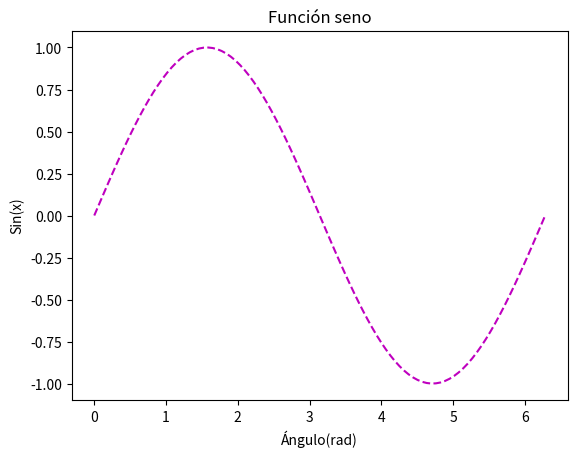
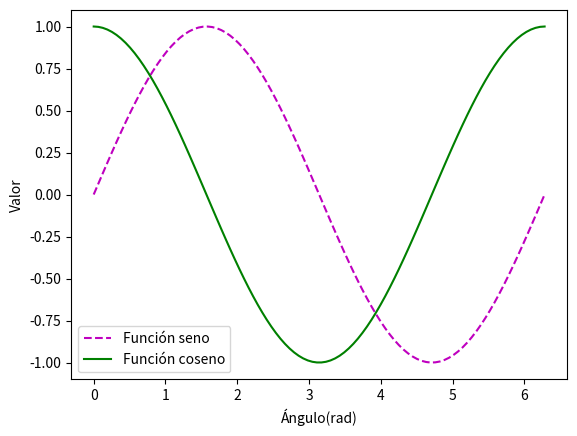
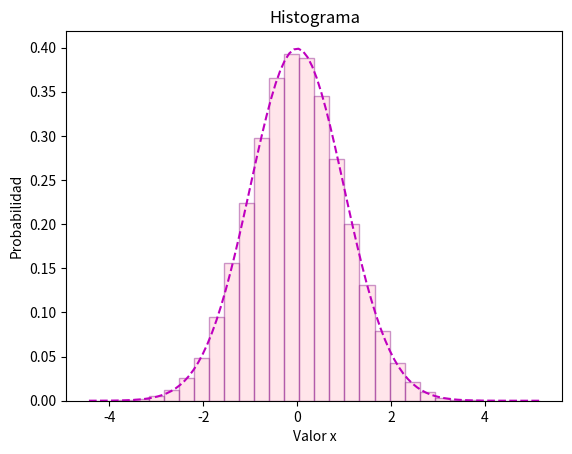
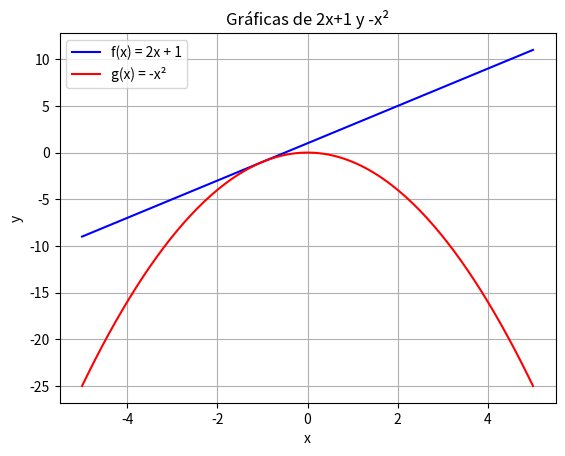
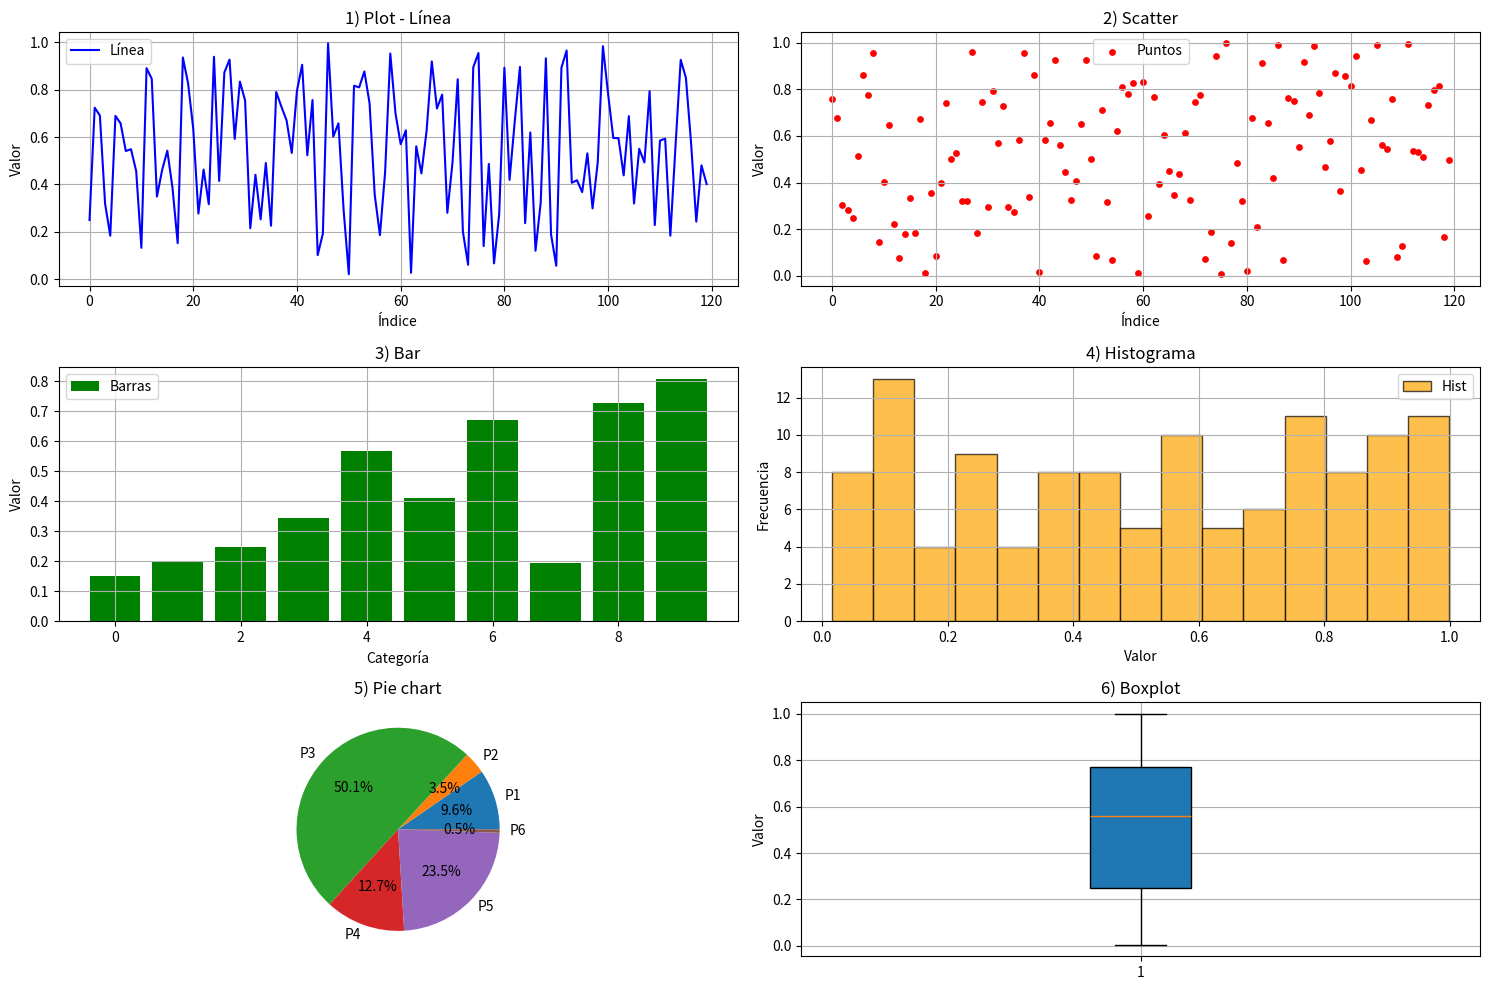

Write Python code to recreate these figures, in order.
#TALLER MATPLOTLIB

import numpy as np
import matplotlib.pyplot as plt

#1. GENERAR GRAFICAS 
#A)
x = np.linspace(0, 2*np.pi, 100)

y_seno = np.sin(x)
y_coseno = np.cos(x)

plt.figure() 

plt.plot(x, y_seno, 'm--')  

plt.title('Función seno')
plt.xlabel('Ángulo(rad)')      
plt.ylabel('Sin(x)')

plt.show() 

#B)

plt.figure() 

plt.plot(x, y_seno, 'm--', label='Función seno')

plt.plot(x, y_coseno, 'g-', label='Función coseno')

plt.xlabel('Ángulo(rad)')
plt.ylabel('Valor')
plt.legend()

plt.show()

# %%
#2. HISTOGRAMA
datos = np.random.randn(100000)

plt.figure()


plt.hist(datos, bins=30, density=True, color='pink', edgecolor='purple', alpha=0.4)

x = np.linspace(datos.min(), datos.max(), 100)
y = (1 / np.sqrt(2 * np.pi)) * np.exp(-0.5 * x**2)  

plt.plot(x, y, 'm--', linewidth=1.5) 


plt.title('Histograma')
plt.xlabel('Valor x')
plt.ylabel('Probabilidad')

plt.show()
# %%

#3) GRAFICAR 


x = np.linspace(-5, 5, 200)
#a)
y1 = 2*x + 1

#b)
y2 = -x**2

plt.figure()

plt.plot(x, y1, 'b-', label='f(x) = 2x + 1')   
plt.plot(x, y2, 'r-', label='g(x) = -x²')   

plt.title('Gráficas de 2x+1 y -x²')
plt.xlabel('x')
plt.ylabel('y')
plt.legend()
plt.grid(True)  

plt.show()

# %%
#EJERCICIO GITHUB
#1)
vector = np.random.rand(720)
print("primer paso", vector[:10])

#2)
matriz = vector.reshape(120, 6)
print("segundo paso", matriz[:5])

#3)
matriz_T = matriz.T
print("tercer paso", matriz[5:])
# Copia en orden C (fila por fila)
matriz_C = np.array(matriz_T, order='C', copy=True)

# Copia en orden F (columna por columna)
matriz_F = np.array(matriz_T, order='F', copy=True)
print("Copia en orden C:")
print(matriz_C.flags)

print("\nCopia en orden F:")
print(matriz_F.flags)


fig = plt.figure(figsize=(15, 10))

# Panel 1 - Plot (línea)
ax1 = fig.add_subplot(3, 2, 1)
ax1.plot(matriz_T[0], color='blue', label='Línea')
ax1.set_title('1) Plot - Línea')
ax1.set_xlabel('Índice')
ax1.set_ylabel('Valor')
ax1.legend()
ax1.grid(True)

#  Panel 2 - Scatter (dispersión)
ax2 = fig.add_subplot(3, 2, 2)
ax2.scatter(np.arange(len(matriz_T[1])), matriz_T[1], color='red', s=15, label='Puntos')
ax2.set_title('2) Scatter')
ax2.set_xlabel('Índice')
ax2.set_ylabel('Valor')
ax2.legend()
ax2.grid(True)

#Panel 3 - Bar (barras)
ax3 = fig.add_subplot(3, 2, 3)
indices = np.arange(10)  # Usamos solo 10 barras para que se vea bien
valores_bar = matriz_T[2][:10]
ax3.bar(indices, valores_bar, color='green', label='Barras')
ax3.set_title('3) Bar')
ax3.set_xlabel('Categoría')
ax3.set_ylabel('Valor')
ax3.legend()
ax3.grid(True)

#Panel 4 - Histograma
ax4 = fig.add_subplot(3, 2, 4)
ax4.hist(matriz_T[3], bins=15, color='orange', edgecolor='black', alpha=0.7, label='Hist')
ax4.set_title('4) Histograma')
ax4.set_xlabel('Valor')
ax4.set_ylabel('Frecuencia')
ax4.legend()
ax4.grid(True)

# Panel 5 - Pie (pastel)
ax5 = fig.add_subplot(3, 2, 5)
valores_pie = matriz_T[4][:6]
valores_pie = valores_pie / valores_pie.sum() 
ax5.pie(valores_pie, labels=[f'P{i+1}' for i in range(6)], autopct='%1.1f%%')
ax5.set_title('5) Pie chart')

#Panel 6 - Boxplot
ax6 = fig.add_subplot(3, 2, 6)
ax6.boxplot(matriz_T[5], vert=True, patch_artist=True)
ax6.set_title('6) Boxplot')
ax6.set_ylabel('Valor')
ax6.grid(True)

plt.tight_layout()
plt.show()



